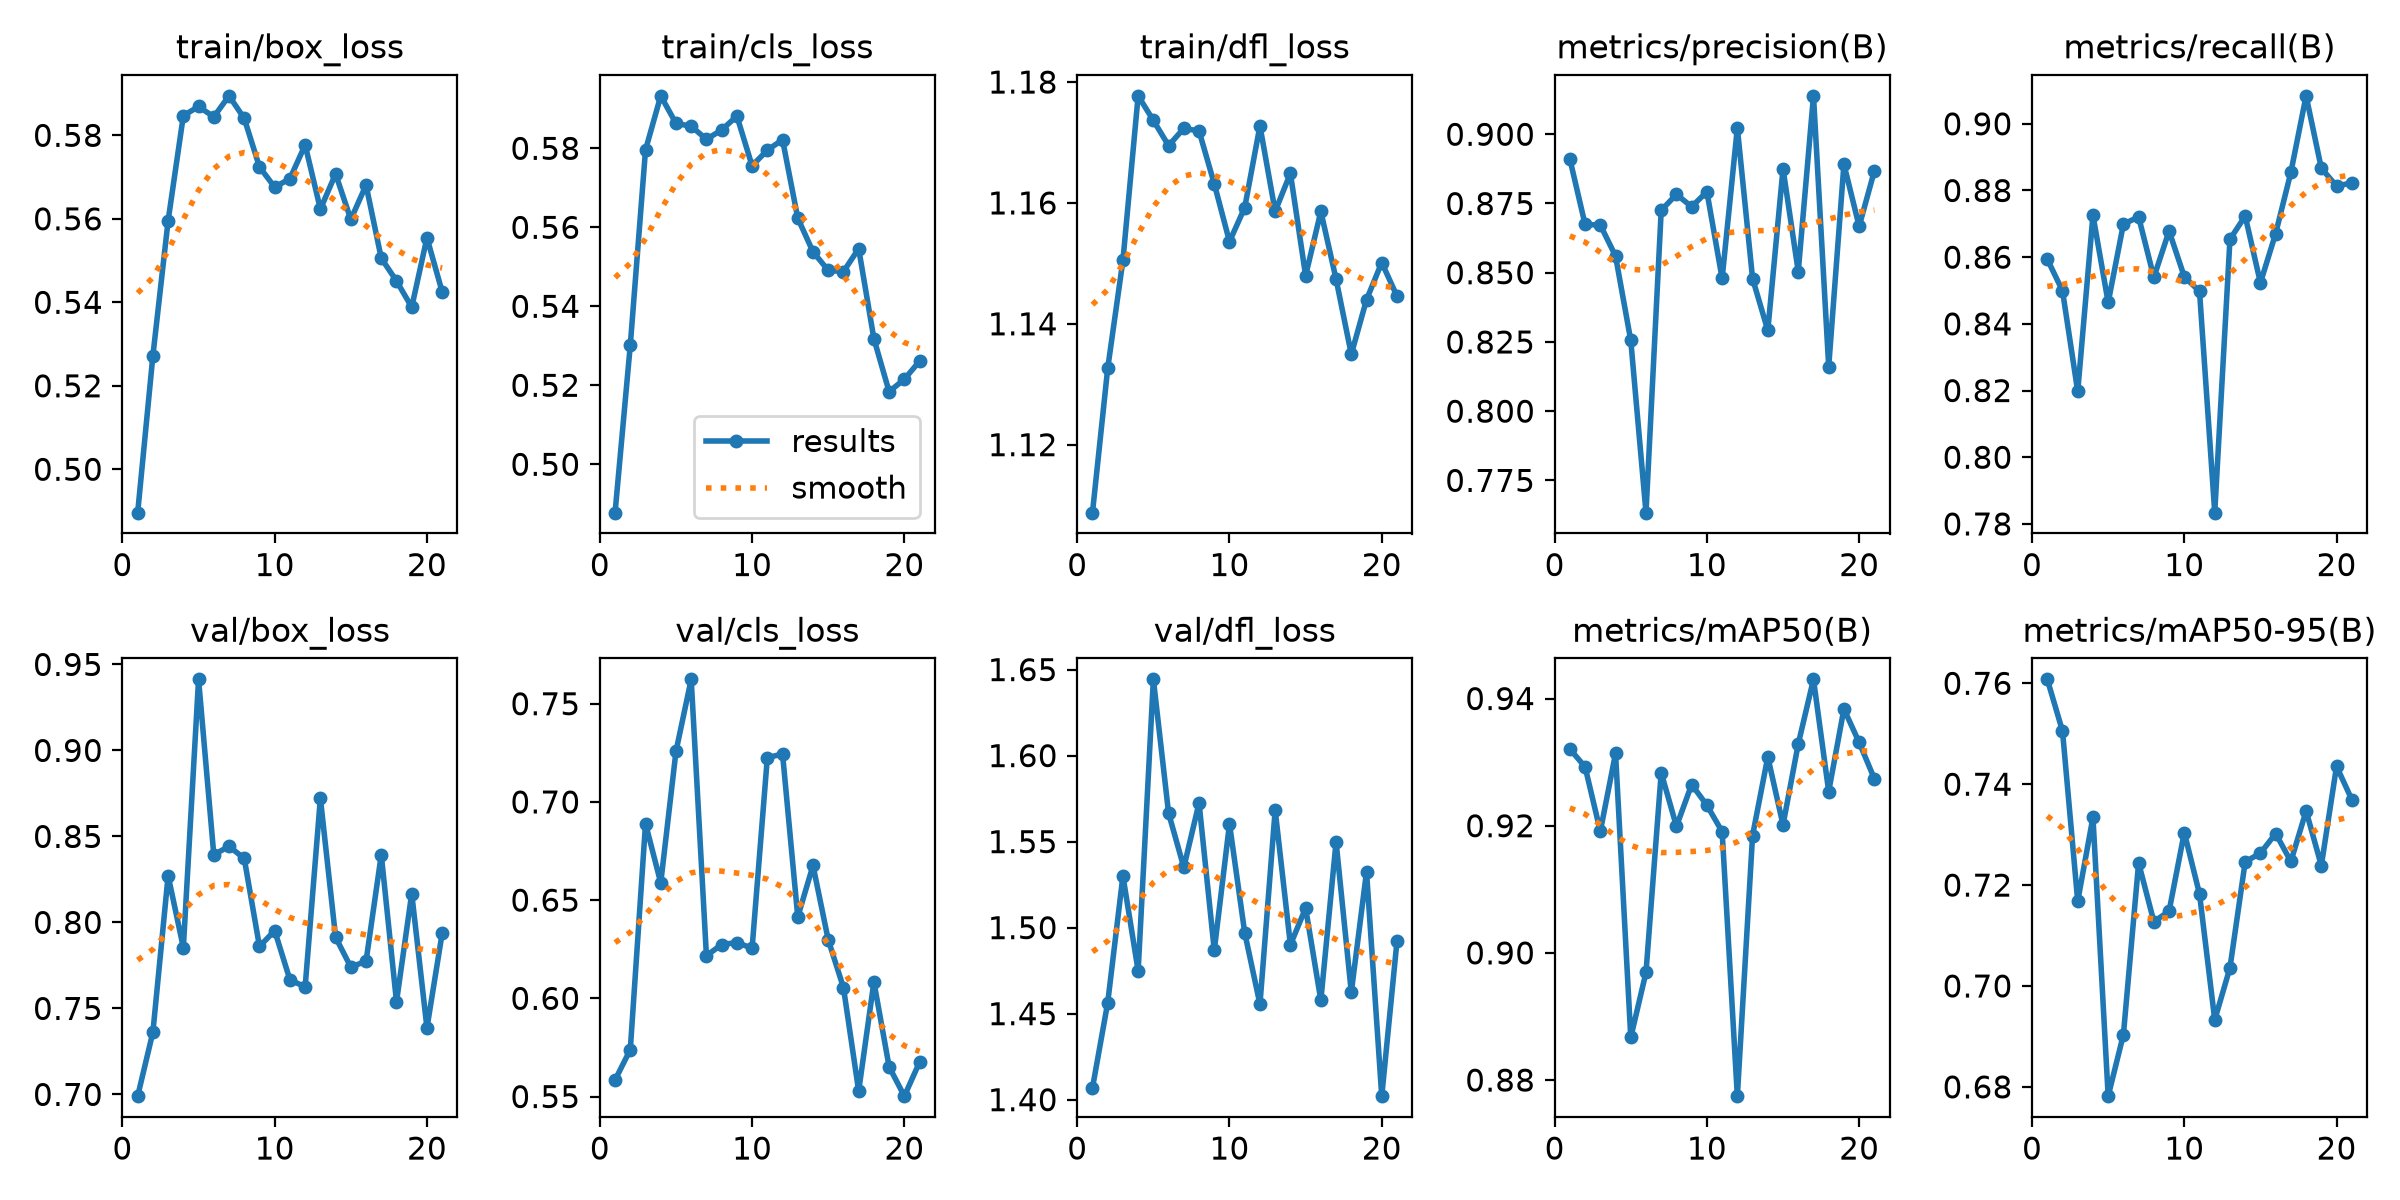

Data behind this chart, as committed beside it:
epoch, time, train/box_loss, train/cls_loss, train/dfl_loss, metrics/precision(B), metrics/recall(B), metrics/mAP50(B), metrics/mAP50-95(B), val/box_loss, val/cls_loss, val/dfl_loss, lr/pg0, lr/pg1, lr/pg2
1, 19.51, 0.4896, 0.4878, 1.109, 0.8911, 0.8594, 0.9321, 0.7608, 0.699, 0.5584, 1.407, 0.0003302, 0.0003302, 0.0003302
2, 36.04, 0.5272, 0.5302, 1.133, 0.8674, 0.8499, 0.9293, 0.7505, 0.7362, 0.5739, 1.456, 0.0006569, 0.0006569, 0.0006569
3, 52.22, 0.5596, 0.5796, 1.15, 0.8672, 0.8197, 0.9191, 0.7168, 0.8272, 0.6889, 1.53, 0.0009771, 0.0009771, 0.0009771
4, 66.38, 0.5847, 0.5933, 1.178, 0.856, 0.8726, 0.9314, 0.7334, 0.7854, 0.6588, 1.475, 0.0009703, 0.0009703, 0.0009703
5, 80.57, 0.5869, 0.5863, 1.174, 0.8255, 0.8464, 0.8867, 0.6782, 0.9413, 0.7257, 1.644, 0.0009604, 0.0009604, 0.0009604
6, 95.11, 0.5844, 0.5856, 1.169, 0.7633, 0.8699, 0.8969, 0.6904, 0.8393, 0.7624, 1.567, 0.0009505, 0.0009505, 0.0009505
7, 108.2, 0.5895, 0.5823, 1.172, 0.8725, 0.8721, 0.9283, 0.7244, 0.8443, 0.6217, 1.535, 0.0009406, 0.0009406, 0.0009406
8, 121.5, 0.584, 0.5846, 1.172, 0.8783, 0.8539, 0.9199, 0.7127, 0.8372, 0.6274, 1.572, 0.0009307, 0.0009307, 0.0009307
9, 132.9, 0.5724, 0.5882, 1.163, 0.8738, 0.8679, 0.9265, 0.7148, 0.786, 0.6284, 1.487, 0.0009208, 0.0009208, 0.0009208
10, 145.1, 0.5676, 0.5756, 1.154, 0.8793, 0.8541, 0.9232, 0.7304, 0.7952, 0.6255, 1.56, 0.0009109, 0.0009109, 0.0009109
11, 157.7, 0.5696, 0.5795, 1.159, 0.8479, 0.8497, 0.9191, 0.7182, 0.7666, 0.7225, 1.497, 0.000901, 0.000901, 0.000901
12, 169.8, 0.5777, 0.5822, 1.173, 0.9023, 0.7834, 0.8775, 0.6933, 0.7625, 0.7245, 1.455, 0.0008911, 0.0008911, 0.0008911
13, 181.9, 0.5623, 0.5623, 1.159, 0.8479, 0.8654, 0.9185, 0.7036, 0.8722, 0.6414, 1.568, 0.0008812, 0.0008812, 0.0008812
14, 193.6, 0.5707, 0.5538, 1.165, 0.8292, 0.8723, 0.9308, 0.7246, 0.7914, 0.6676, 1.49, 0.0008713, 0.0008713, 0.0008713
15, 204.7, 0.5599, 0.5491, 1.148, 0.8876, 0.8523, 0.9201, 0.7263, 0.774, 0.6298, 1.511, 0.0008614, 0.0008614, 0.0008614
16, 215.7, 0.5681, 0.5488, 1.159, 0.8504, 0.8671, 0.9329, 0.7302, 0.7775, 0.6055, 1.458, 0.0008515, 0.0008515, 0.0008515
17, 226.8, 0.5505, 0.5546, 1.147, 0.9139, 0.8855, 0.943, 0.7247, 0.8393, 0.5528, 1.55, 0.0008416, 0.0008416, 0.0008416
18, 237.9, 0.5451, 0.5318, 1.135, 0.8161, 0.9084, 0.9254, 0.7347, 0.7538, 0.6084, 1.462, 0.0008317, 0.0008317, 0.0008317
19, 248.9, 0.5388, 0.5184, 1.144, 0.8892, 0.8867, 0.9384, 0.7239, 0.8168, 0.5652, 1.532, 0.0008218, 0.0008218, 0.0008218
20, 259.9, 0.5555, 0.5215, 1.15, 0.8668, 0.8814, 0.9331, 0.7435, 0.7387, 0.5502, 1.402, 0.0008119, 0.0008119, 0.0008119
21, 271, 0.5425, 0.5261, 1.145, 0.8868, 0.8823, 0.9274, 0.737, 0.7938, 0.5675, 1.492, 0.000802, 0.000802, 0.000802
